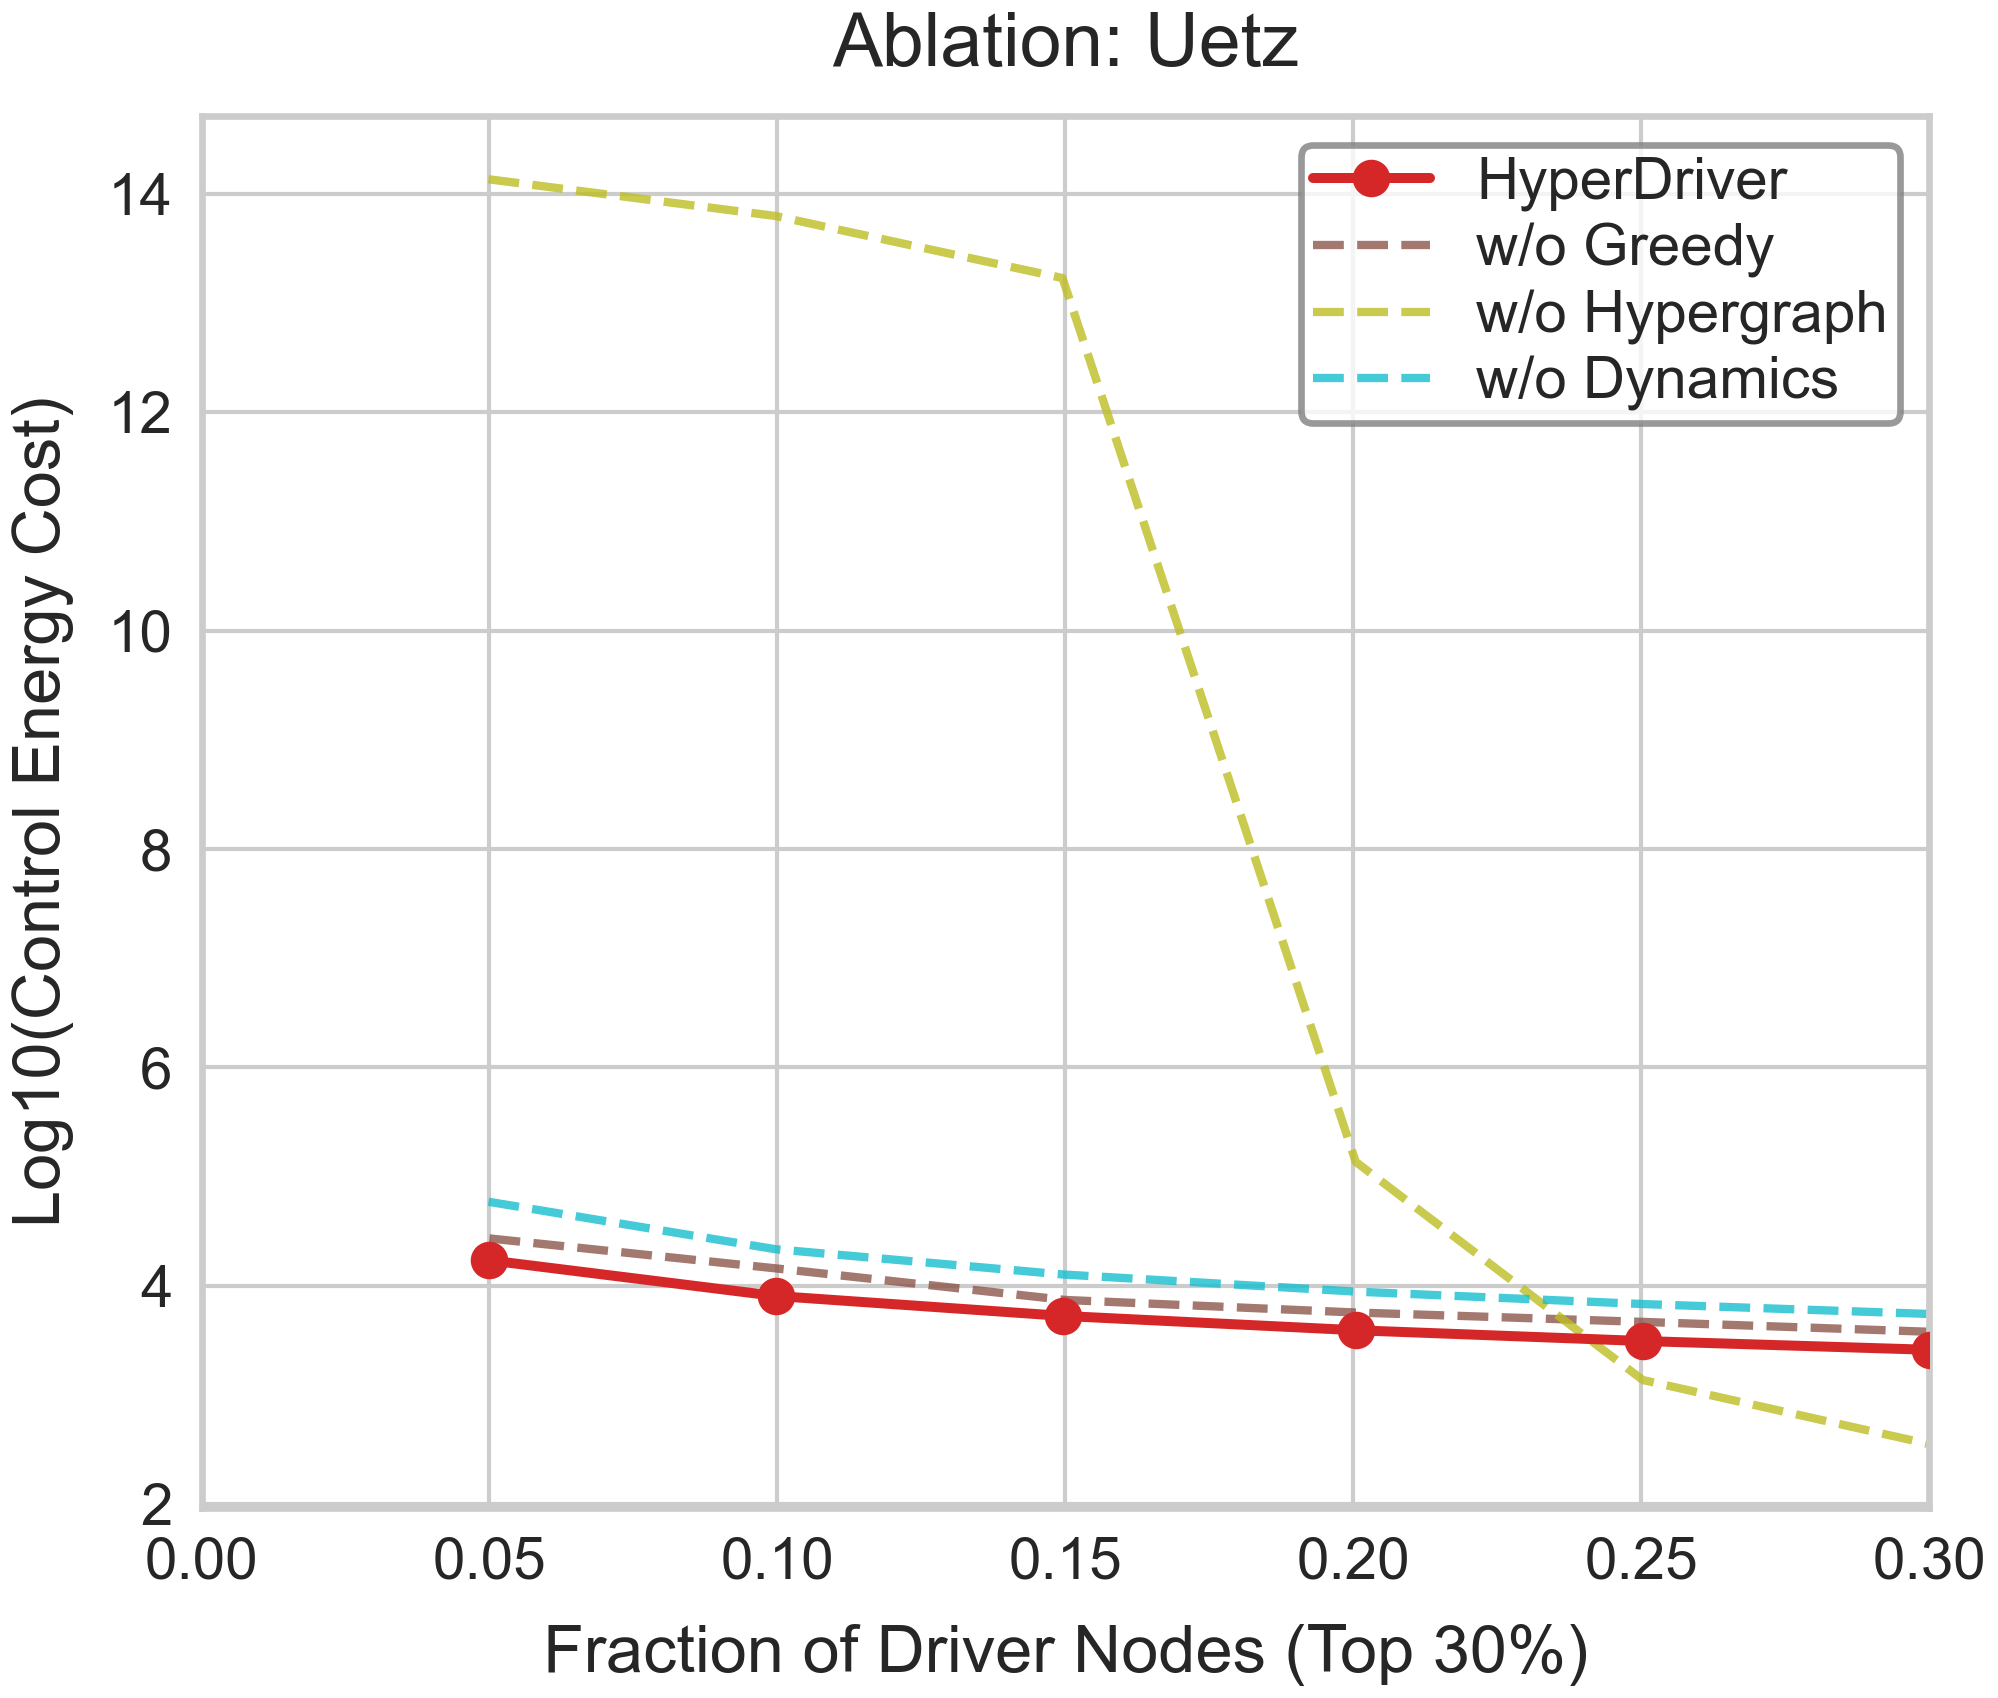

Source data for this figure (header and first rows):
Fraction, Log10_Energy, Strategy
0.04984, 4.234, HyperDriver
0.09967, 3.907, HyperDriver
0.1495, 3.724, HyperDriver
0.2004, 3.593, HyperDriver
0.2503, 3.494, HyperDriver
0.3001, 3.414, HyperDriver
0.05, 4.434, w/o Greedy
0.1, 4.158, w/o Greedy
0.15, 3.87, w/o Greedy
0.2, 3.756, w/o Greedy
0.25, 3.67, w/o Greedy
0.3, 3.579, w/o Greedy
0.04984, 14.14, w/o Hypergraph
0.09967, 13.8, w/o Hypergraph
0.1495, 13.23, w/o Hypergraph
0.2004, 5.135, w/o Hypergraph
0.2503, 3.137, w/o Hypergraph
0.3001, 2.549, w/o Hypergraph
0.04984, 4.77, w/o Dynamics
0.09967, 4.335, w/o Dynamics
0.1495, 4.104, w/o Dynamics
0.2004, 3.947, w/o Dynamics
0.2503, 3.833, w/o Dynamics
0.3001, 3.742, w/o Dynamics
